Run: headless pygame with SDL's dummy video driver; simulated clock (each Clock.tick advances the game by its frame time, no real sleeping); random seed 0; keys injected as events and as key.get_pressed() state; no mouse input.
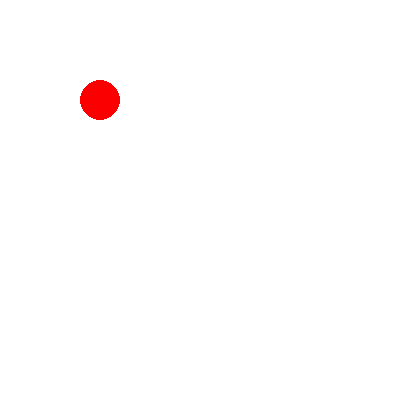
Frame 1 of 4 · flips 1–60 · no input
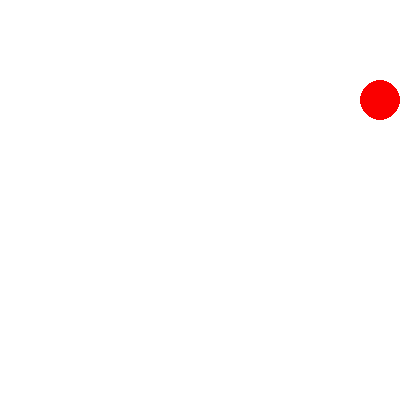
Frame 2 of 4 · flips 61–180 · tapped SPACE, RETURN · held RIGHT (→), D
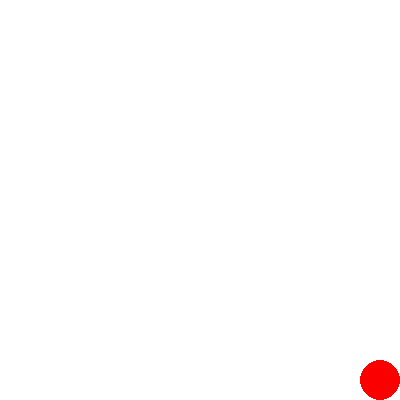
Frame 3 of 4 · flips 181–300 · held DOWN (↓), S
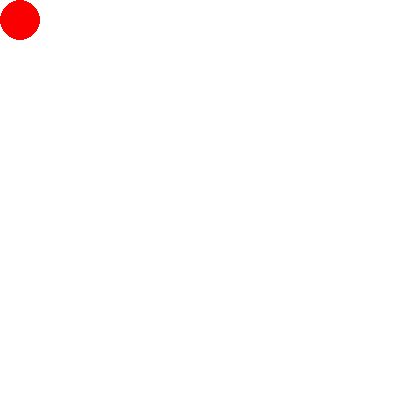
Frame 4 of 4 · flips 301–420 · held LEFT (←), A, UP (↑), W

The pygame program that drew these frames:

import pygame

pygame.init()
screen = pygame.display.set_mode((400, 400))
clock = pygame.time.Clock()
radius = 20
x = 100
y = 100
speed = 20


run = True
while run:
    for event in pygame.event.get():
        if event.type == pygame.QUIT:
            run = False
    
    keys = pygame.key.get_pressed()
    if keys[pygame.K_LEFT] and x - radius:
        x -= speed
    if keys[pygame.K_RIGHT] and x + radius < 400:
        x += speed
    if keys[pygame.K_UP] and y - radius:
        y -= speed
    if keys[pygame.K_DOWN] and y + radius < 400:
        y += speed
    screen.fill((255, 255, 255))
    clock.tick(60)
    pygame.draw.circle(screen,(250, 0, 0), (x, y), radius)

        
    
    pygame.display.flip()
pygame.quit()
